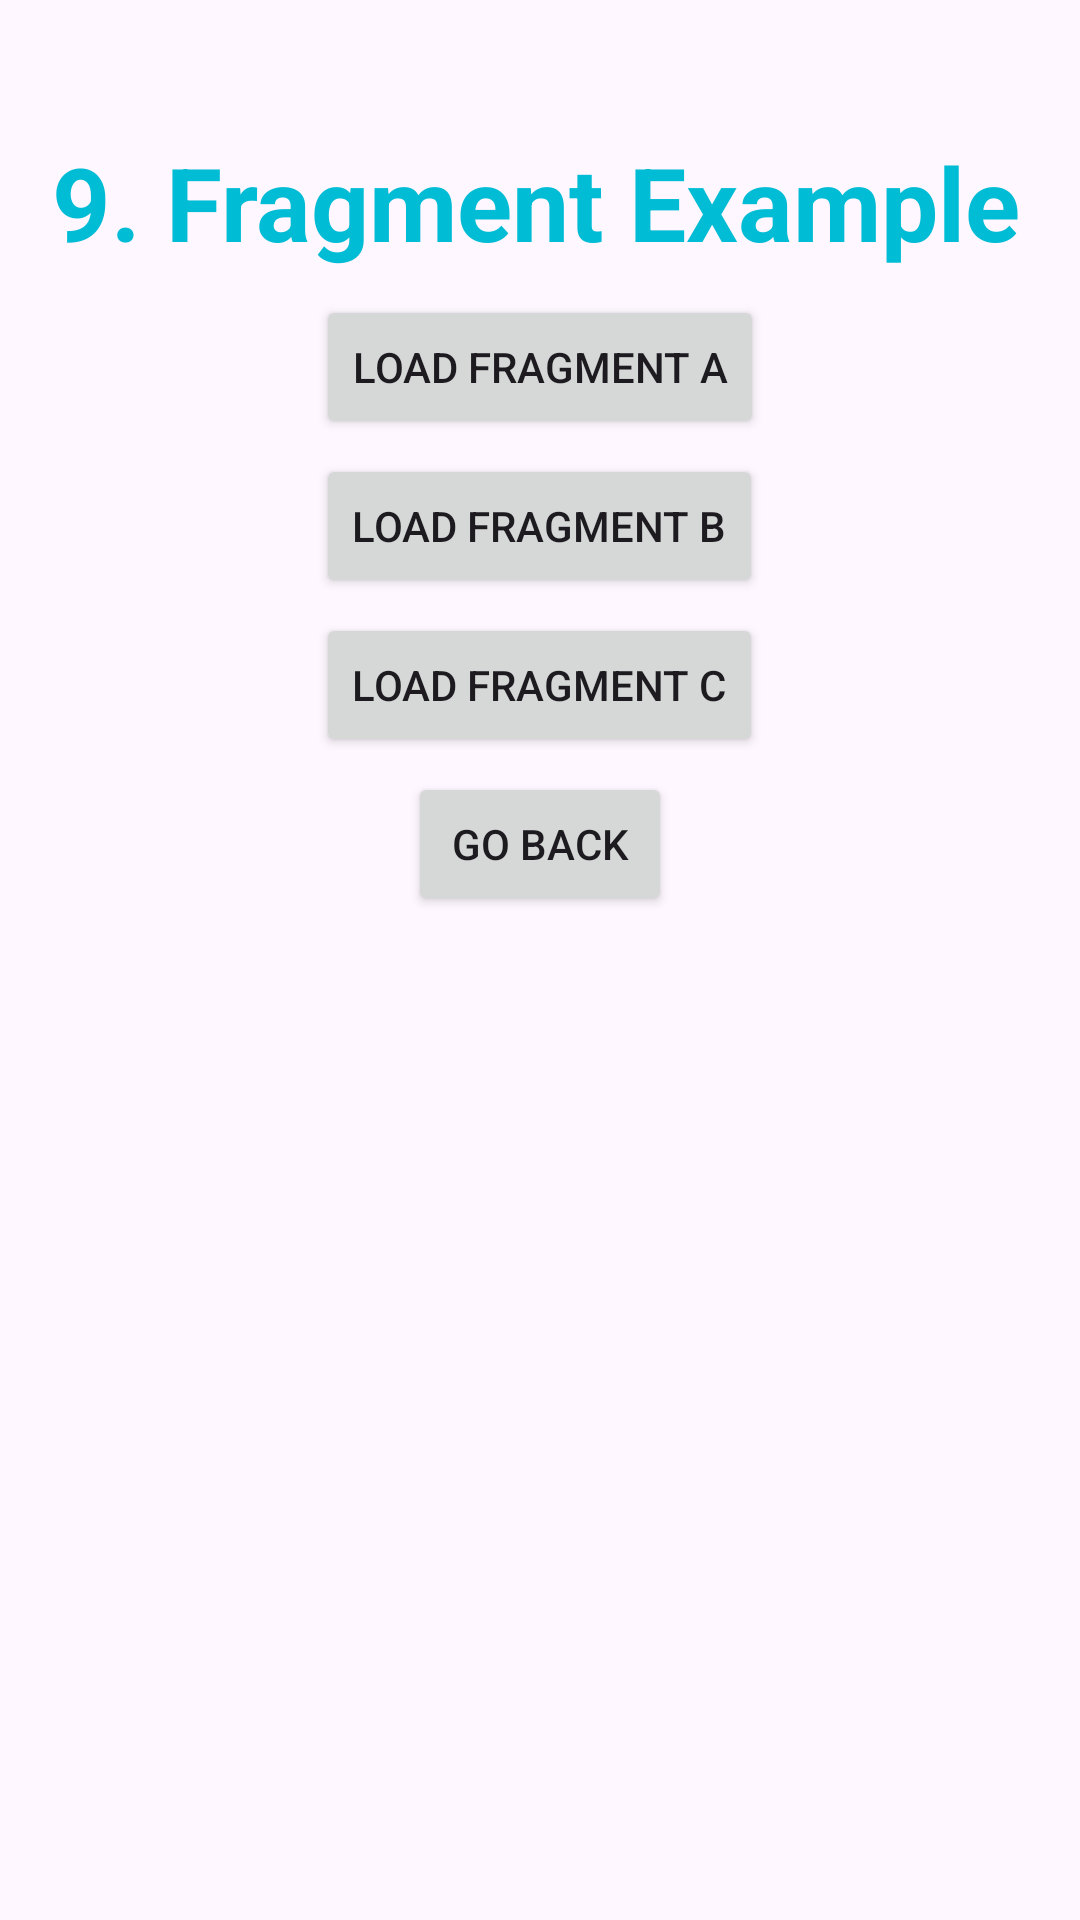

This screen was rendered from an Android layout file. Write that file and the resources it references.
<!-- AndroidManifest.xml: application theme Theme.Lab9to14 -->
<!-- res/layout/experiment9_activity.xml -->
<?xml version="1.0" encoding="utf-8"?>
<androidx.constraintlayout.widget.ConstraintLayout xmlns:android="http://schemas.android.com/apk/res/android"
    xmlns:app="http://schemas.android.com/apk/res-auto"
    xmlns:tools="http://schemas.android.com/tools"
    android:layout_width="match_parent"
    android:layout_height="match_parent"
    tools:context=".Experiment9Activity">

    <TextView
        android:layout_width="wrap_content"
        android:layout_height="wrap_content"
        android:text="9. Fragment Example"
        android:textAppearance="@style/TextAppearance.AppCompat.Large"
        android:textColor="#00BCD4"
        android:textSize="34sp"
        android:textStyle="bold"
        app:layout_constraintBottom_toBottomOf="parent"
        app:layout_constraintEnd_toEndOf="parent"
        app:layout_constraintHorizontal_bias="0.469"
        app:layout_constraintStart_toStartOf="parent"
        app:layout_constraintTop_toTopOf="parent"
        app:layout_constraintVertical_bias="0.075" />

    <LinearLayout
        android:layout_width="wrap_content"
        android:layout_height="wrap_content"
        android:gravity="center"
        android:orientation="vertical"
        app:layout_constraintBottom_toBottomOf="parent"
        app:layout_constraintEnd_toEndOf="parent"
        app:layout_constraintStart_toStartOf="parent"
        app:layout_constraintTop_toTopOf="parent"
        app:layout_constraintVertical_bias="0.245">

        <Button
            android:id="@+id/btnLoadFragmentA"
            android:layout_width="wrap_content"
            android:layout_height="wrap_content"
            android:layout_marginBottom="5dp"
            android:text="Load Fragment A" />

        <Button
            android:id="@+id/btnLoadFragmentB"
            android:layout_width="wrap_content"
            android:layout_height="wrap_content"
            android:layout_marginBottom="5dp"
            android:text="Load Fragment B" />

        <Button
            android:id="@+id/btnLoadFragmentC"
            android:layout_width="wrap_content"
            android:layout_height="wrap_content"
            android:layout_marginBottom="5dp"
            android:text="Load Fragment C" />

        <Button
            android:id="@+id/btnBack"
            android:layout_width="wrap_content"
            android:layout_height="wrap_content"
            android:text="Go Back" />

        <FrameLayout
            android:id="@+id/fragmentContainer"
            android:layout_width="match_parent"
            android:layout_height="match_parent"
            android:layout_marginTop="32dp" />

    </LinearLayout>

</androidx.constraintlayout.widget.ConstraintLayout>
<!-- resources referenced by this layout -->
<resources>
  <style name="Theme.Lab9to14" parent="Base.Theme.Lab9to14" />
  <style name="Base.Theme.Lab9to14" parent="Theme.Material3.DayNight.NoActionBar">
          
          
      </style>
</resources>
